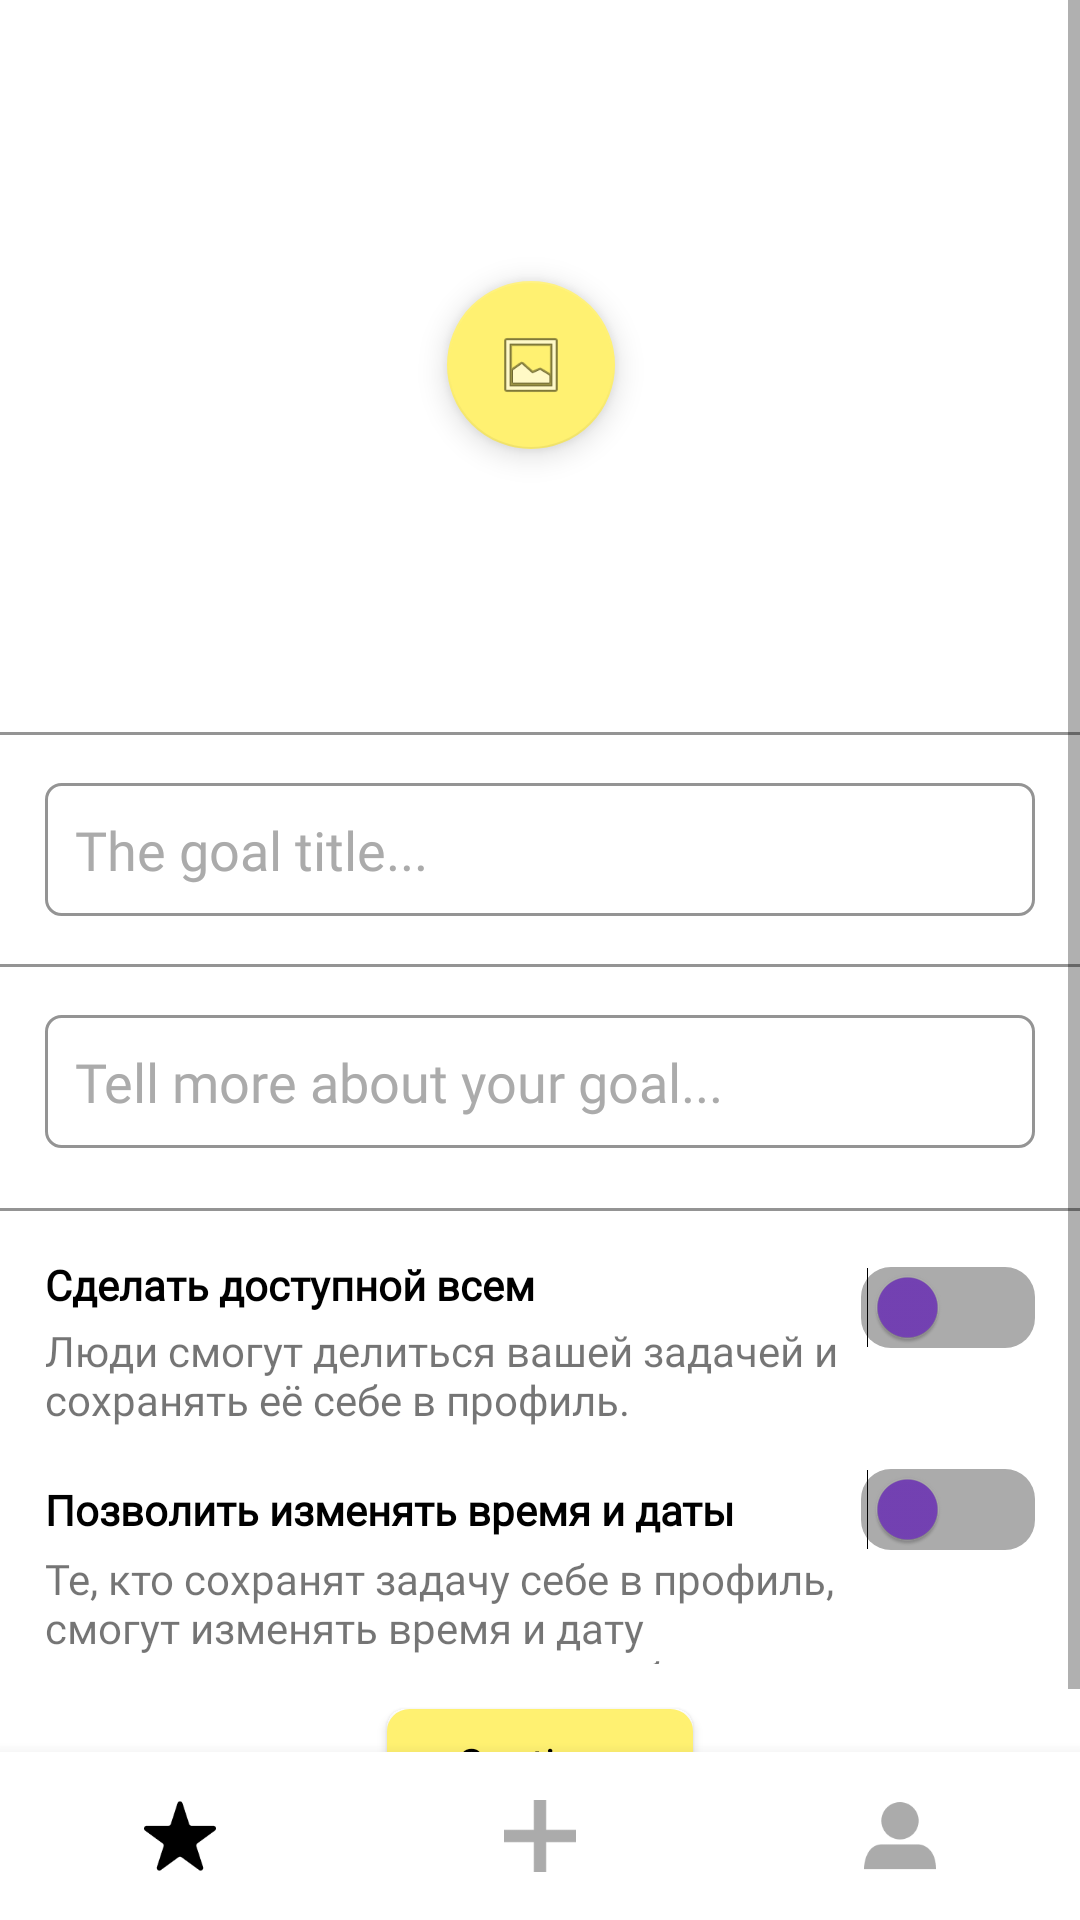

Reconstruct the res/layout file that produces this screen, plus the resources it refers to.
<!-- AndroidManifest.xml: application theme Theme.DayPlanned -->
<!-- res/layout/activity_add_schedule.xml -->
<?xml version="1.0" encoding="utf-8"?>
<androidx.constraintlayout.widget.ConstraintLayout xmlns:android="http://schemas.android.com/apk/res/android"
    xmlns:app="http://schemas.android.com/apk/res-auto"
    xmlns:tools="http://schemas.android.com/tools"
    android:layout_width="match_parent"
    android:layout_height="match_parent"
    android:background="@color/base_white"
    tools:context=".Detail">

    <ScrollView
        android:layout_width="match_parent"
        android:layout_height="0dp"
        app:layout_constraintBottom_toTopOf="@+id/navigationBar"
        app:layout_constraintEnd_toEndOf="parent"
        app:layout_constraintHorizontal_bias="1.0"
        app:layout_constraintStart_toStartOf="parent"
        app:layout_constraintTop_toTopOf="parent"
        app:layout_constraintVertical_bias="1.0">

        <androidx.constraintlayout.widget.ConstraintLayout
            android:layout_width="match_parent"
            android:layout_height="wrap_content"
            tools:context=".AddScheduleActivity">


            <ImageView
                android:id="@+id/scheduleImage"
                android:layout_width="match_parent"
                android:layout_height="213dp"
                android:layout_marginStart="15dp"
                android:layout_marginTop="15dp"
                android:layout_marginEnd="15dp"
                android:visibility="visible"
                app:layout_constraintEnd_toEndOf="parent"
                app:layout_constraintHorizontal_bias="0.58"
                app:layout_constraintStart_toStartOf="parent"
                app:layout_constraintTop_toTopOf="parent"
                tools:visibility="visible" />

            <com.google.android.material.floatingactionbutton.FloatingActionButton
                android:id="@+id/addImagesButton"
                android:layout_width="wrap_content"
                android:layout_height="wrap_content"
                android:clickable="true"
                android:src="@android:drawable/ic_menu_gallery"
                app:layout_constraintBottom_toBottomOf="@+id/scheduleImage"
                app:layout_constraintEnd_toEndOf="parent"
                app:layout_constraintHorizontal_bias="0.49"
                app:layout_constraintStart_toStartOf="parent"
                app:layout_constraintTop_toTopOf="@+id/scheduleImage"
                tools:srcCompat="@android:drawable/ic_menu_crop" />

            <View
                android:id="@+id/divider2"
                android:layout_width="match_parent"
                android:layout_height="1dp"
                android:layout_marginTop="16dp"
                android:background="@color/base_shady3"
                app:layout_constraintEnd_toEndOf="parent"
                app:layout_constraintStart_toStartOf="parent"
                app:layout_constraintTop_toBottomOf="@+id/scheduleImage" />

            <EditText
                android:id="@+id/textChedule"
                android:layout_width="fill_parent"
                android:layout_height="wrap_content"
                android:layout_marginStart="15dp"
                android:layout_marginTop="16dp"
                android:layout_marginEnd="15dp"
                android:background="@drawable/edit_text_bg"
                android:ems="10"
                android:fontFamily="@font/inter_regular"
                android:gravity="start|top"
                android:hint="@string/the_goal_title"
                android:inputType="textPersonName"
                android:maxLength="48"
                android:paddingLeft="10dp"
                android:paddingTop="10dp"
                android:paddingRight="10dp"
                android:paddingBottom="10dp"
                android:textColor="@color/base_black"
                android:textColorHighlight="@color/base_shady2"
                android:textColorHint="@color/base_shady2"
                android:textColorLink="@color/base_yellow"
                android:textCursorDrawable="@drawable/yellow_cursor"
                app:layout_constraintEnd_toEndOf="parent"
                app:layout_constraintHorizontal_bias="0.0"
                app:layout_constraintStart_toStartOf="parent"
                app:layout_constraintTop_toBottomOf="@+id/divider2" />

            <View
                android:id="@+id/divider3"
                android:layout_width="match_parent"
                android:layout_height="1dp"
                android:layout_marginTop="16dp"
                android:background="@color/base_shady3"
                app:layout_constraintEnd_toEndOf="parent"
                app:layout_constraintStart_toStartOf="parent"
                app:layout_constraintTop_toBottomOf="@+id/textChedule" />

            <EditText
                android:id="@+id/descriptionSchedule"
                android:layout_width="fill_parent"
                android:layout_height="wrap_content"
                android:layout_marginStart="15dp"
                android:layout_marginTop="16dp"
                android:layout_marginEnd="15dp"
                android:background="@drawable/edit_text_bg"
                android:ems="10"
                android:fontFamily="@font/inter_regular"
                android:gravity="start|top"
                android:hint="@string/tell_us_mere_about_your_goal"
                android:inputType="textPersonName"
                android:paddingLeft="10dp"
                android:paddingTop="10dp"
                android:paddingRight="10dp"
                android:paddingBottom="10dp"
                android:textColor="@color/base_black"
                android:textColorHighlight="@color/base_shady2"
                android:textColorHint="@color/base_shady2"
                android:textColorLink="@color/base_yellow"
                android:textCursorDrawable="@color/base_yellow"
                app:layout_constraintEnd_toEndOf="parent"
                app:layout_constraintHorizontal_bias="1.0"
                app:layout_constraintStart_toStartOf="parent"
                app:layout_constraintTop_toBottomOf="@+id/divider3" />

            <View
                android:id="@+id/divider"
                android:layout_width="match_parent"
                android:layout_height="1dp"
                android:layout_marginTop="20dp"
                android:background="@color/base_shady3"
                app:layout_constraintEnd_toEndOf="parent"
                app:layout_constraintStart_toStartOf="parent"
                app:layout_constraintTop_toBottomOf="@+id/descriptionSchedule" />

            <TextView
                android:id="@+id/textView"
                android:layout_width="wrap_content"
                android:layout_height="wrap_content"
                android:layout_marginTop="15dp"
                android:fontFamily="@font/inter_regular"
                android:text="Сделать доступной всем"
                android:textColor="@color/base_black"
                android:textStyle="bold"
                app:layout_constraintStart_toStartOf="@+id/descriptionSchedule"
                app:layout_constraintTop_toBottomOf="@+id/divider" />

            <Switch
                android:id="@+id/switch1"
                android:layout_width="wrap_content"
                android:layout_height="wrap_content"
                android:layout_marginTop="15dp"
                android:thumbTint="@color/base_violet"
                android:track="@drawable/calendar_shady_button"
                app:layout_constraintBottom_toBottomOf="@+id/textView"
                app:layout_constraintEnd_toEndOf="@+id/descriptionSchedule"
                app:layout_constraintTop_toTopOf="@+id/textView" />

            <Switch
                android:id="@+id/switch2"
                android:layout_width="wrap_content"
                android:layout_height="wrap_content"
                android:checked="false"
                android:thumbTint="@color/base_violet"
                android:track="@drawable/calendar_shady_button"
                app:layout_constraintBottom_toBottomOf="@+id/textView7"
                app:layout_constraintEnd_toEndOf="@+id/descriptionSchedule"
                app:layout_constraintTop_toTopOf="@+id/textView7" />

            <TextView
                android:id="@+id/textView6"
                android:layout_width="270dp"
                android:layout_height="38dp"
                android:layout_marginTop="3dp"
                android:fontFamily="@font/inter_regular"
                android:text="Люди смогут делиться вашей задачей и сохранять её себе в профиль. "
                app:layout_constraintStart_toStartOf="@+id/textView"
                app:layout_constraintTop_toBottomOf="@+id/textView" />

            <TextView
                android:id="@+id/textView8"
                android:layout_width="270dp"
                android:layout_height="38dp"
                android:layout_marginTop="4dp"
                android:fontFamily="@font/inter_regular"
                android:text="Те, кто сохранят задачу себе в профиль, смогут изменять время и дату выполнения, но только для себя"
                app:layout_constraintStart_toStartOf="@+id/textView"
                app:layout_constraintTop_toBottomOf="@+id/textView7" />

            <TextView
                android:id="@+id/textView7"
                android:layout_width="wrap_content"
                android:layout_height="wrap_content"
                android:layout_marginTop="15dp"
                android:fontFamily="@font/inter_regular"
                android:text="Позволить изменять время и даты"
                android:textColor="@color/base_black"
                android:textStyle="bold"
                app:layout_constraintStart_toStartOf="@+id/textView6"
                app:layout_constraintTop_toBottomOf="@+id/textView6" />

            <Button
                android:id="@+id/addScheduleButton"
                android:layout_width="102dp"
                android:layout_height="36dp"
                android:layout_marginTop="15dp"
                android:background="@drawable/button_text_shape"
                android:fontFamily="@font/inter_regular"
                android:text="@string/continue_text"
                android:textAppearance="@style/TextAppearance.AppCompat.Medium"
                android:textColor="@color/base_black"
                android:textSize="14sp"
                app:layout_constraintEnd_toEndOf="parent"
                app:layout_constraintHorizontal_bias="0.5"
                app:layout_constraintStart_toStartOf="parent"
                app:layout_constraintTop_toBottomOf="@+id/textView8" />

        </androidx.constraintlayout.widget.ConstraintLayout>
    </ScrollView>

    <com.google.android.material.bottomnavigation.BottomNavigationView
        android:id="@+id/navigationBar"
        android:layout_width="match_parent"
        android:layout_height="wrap_content"
        android:animateLayoutChanges="false"
        android:animationCache="false"
        android:background="@color/base_white"
        android:contextClickable="false"
        app:itemHorizontalTranslationEnabled="false"
        app:itemIconTint="@drawable/selector"
        app:labelVisibilityMode="unlabeled"
        app:layout_constraintBottom_toBottomOf="parent"
        app:layout_constraintEnd_toEndOf="parent"
        app:layout_constraintHorizontal_bias="0.5"
        app:layout_constraintStart_toStartOf="parent"
        app:menu="@menu/nav_menu" />
</androidx.constraintlayout.widget.ConstraintLayout>
<!-- resources referenced by this layout -->
<resources>
  <color name="base_black">#000000</color>
  <color name="base_shady2">#ABABAB</color>
  <color name="base_shady3">#949494</color>
  <color name="base_violet">#7542B5</color>
  <color name="base_white">#fff</color>
  <color name="base_yellow">#FFF171</color>
  <!-- drawable button_text_shape (drawable) -->
  <?xml version="1.0" encoding="utf-8"?>
  <shape xmlns:android="http://schemas.android.com/apk/res/android" android:shape="rectangle" >
      <corners
          android:radius="6dp"
          />
      <solid
          android:color="@color/base_yellow"
          />
      <size
          android:width="102dp"
          android:height="36dp"
          />
      <stroke
          android:width="3dp"
          android:color="@color/base_yellow"
          />
  </shape>
  <!-- drawable calendar_shady_button (drawable) -->
  <?xml version="1.0" encoding="utf-8"?>
  <shape xmlns:android="http://schemas.android.com/apk/res/android" android:shape="rectangle" >
      <corners
          android:radius="10dp"
          />
      <solid
          android:color="@color/base_shady2"
          />
      <padding
          android:left="2dp"
          android:top="2dp"
          android:right="2dp"
          android:bottom="2dp"
          />
      <size
          android:width="40dp"
          android:height="22dp"
          />
  </shape>
  <!-- drawable edit_text_bg (drawable) -->
  <shape xmlns:android="http://schemas.android.com/apk/res/android"
      android:thickness="0dp"
      android:shape="rectangle">
      <stroke android:width="1dp"
          android:color="@color/base_shady3"/>
      <corners android:radius="5dp" />
  
  </shape>
  <!-- drawable selector (drawable) -->
  <?xml version="1.0" encoding="utf-8"?>
  <selector xmlns:android="http://schemas.android.com/apk/res/android">
      <item android:state_checked="true" android:color="@color/base_black" />
      <item android:color="@color/base_shady2" />
  </selector>
  <!-- drawable yellow_cursor (drawable) -->
  <?xml version="1.0" encoding="utf-8"?>
  <shape xmlns:android="http://schemas.android.com/apk/res/android" android:shape="rectangle" >
      <size android:width="1dp" />
      <solid android:color="@color/base_yellow"/>
  </shape>
  <string name="continue_text">Continue</string>
  <string name="tell_us_mere_about_your_goal">Tell more about your goal...</string>
  <string name="the_goal_title">The goal title...</string>
  <style name="Theme.DayPlanned" parent="Theme.MaterialComponents.DayNight.NoActionBar.Bridge">
          
  
  
  
  
  
  
  
          
          <item name="colorPrimary">@color/base_shady2</item>
          <item name="colorPrimaryDark">@color/base_yellow</item>
          <item name="colorAccent">@color/base_yellow</item>
          <item name="android:statusBarColor" tools:targetApi="l">@color/base_white</item>
          <item name="android:navigationBarColor" tools:targetApi="21">@android:color/white</item>
          <item name="android:windowLightStatusBar">true</item>
  
          
      </style>
</resources>
